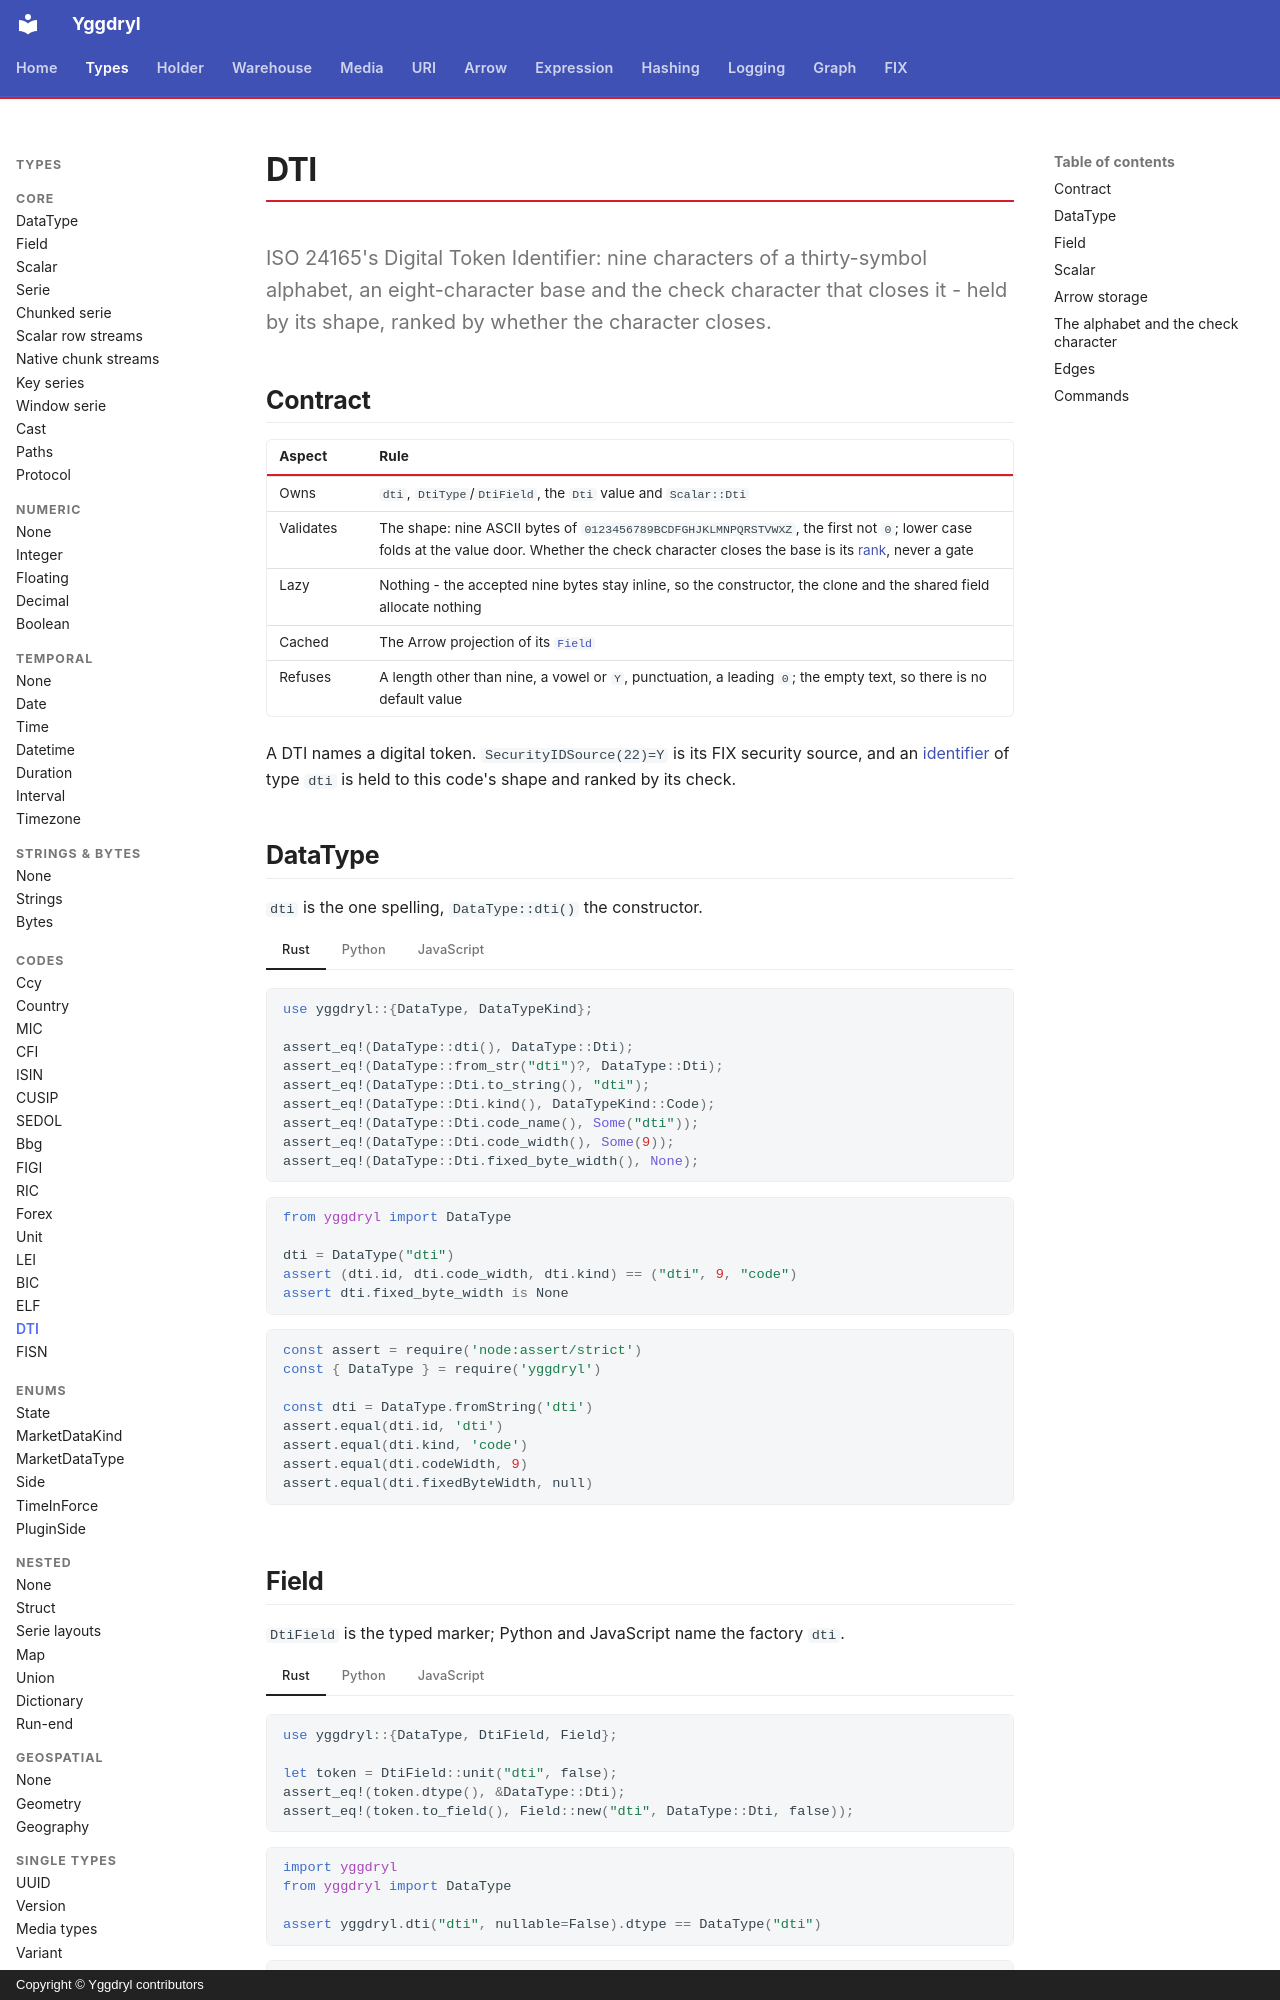

repository: Platob/yggdryl · page: types/codes/dti/index.html · generator: mkdocs · copyright: Copyright © Yggdryl contributors

# DTI

ISO 24165's Digital Token Identifier: nine characters of a thirty-symbol alphabet, an eight-character base and the check character that closes it - held by its shape, ranked by whether the character closes.

## Contract

| Aspect | Rule |
| --- | --- |
| Owns | `dti`, `DtiType`/`DtiField`, the `Dti` value and `Scalar::Dti` |
| Validates | The shape: nine ASCII bytes of `0123456789BCDFGHJKLMNPQRSTVWXZ`, the first not `0`; lower case folds at the value door. Whether the check character closes the base is its [rank](index.md#rank), never a gate |
| Lazy | Nothing - the accepted nine bytes stay inline, so the constructor, the clone and the shared field allocate nothing |
| Cached | The Arrow projection of its [`Field`](../field.md) |
| Refuses | A length other than nine, a vowel or `Y`, punctuation, a leading `0`; the empty text, so there is no default value |

A DTI names a digital token. `SecurityIDSource(22)=Y` is its FIX security source, and an [identifier](../../graph/identifier.md#per-type-value-checks) of type `dti` is held to this code's shape and ranked by its check.

## DataType

`dti` is the one spelling, `DataType::dti()` the constructor.

=== "Rust"

    ```rust
    use yggdryl::{DataType, DataTypeKind};

    assert_eq!(DataType::dti(), DataType::Dti);
    assert_eq!(DataType::from_str("dti")?, DataType::Dti);
    assert_eq!(DataType::Dti.to_string(), "dti");
    assert_eq!(DataType::Dti.kind(), DataTypeKind::Code);
    assert_eq!(DataType::Dti.code_name(), Some("dti"));
    assert_eq!(DataType::Dti.code_width(), Some(9));
    assert_eq!(DataType::Dti.fixed_byte_width(), None);
    ```

=== "Python"

    ```python
    from yggdryl import DataType

    dti = DataType("dti")
    assert (dti.id, dti.code_width, dti.kind) == ("dti", 9, "code")
    assert dti.fixed_byte_width is None
    ```

=== "JavaScript"

    ```javascript
    const assert = require('node:assert/strict')
    const { DataType } = require('yggdryl')

    const dti = DataType.fromString('dti')
    assert.equal(dti.id, 'dti')
    assert.equal(dti.kind, 'code')
    assert.equal(dti.codeWidth, 9)
    assert.equal(dti.fixedByteWidth, null)
    ```

## Field

`DtiField` is the typed marker; Python and JavaScript name the factory `dti`.

=== "Rust"

    ```rust
    use yggdryl::{DataType, DtiField, Field};

    let token = DtiField::unit("dti", false);
    assert_eq!(token.dtype(), &DataType::Dti);
    assert_eq!(token.to_field(), Field::new("dti", DataType::Dti, false));
    ```

=== "Python"

    ```python
    import yggdryl
    from yggdryl import DataType

    assert yggdryl.dti("dti", nullable=False).dtype == DataType("dti")
    ```

=== "JavaScript"

    ```javascript
    const assert = require('node:assert/strict')
    const { fields } = require('yggdryl')

    assert.equal(fields.dti('dti', { nullable: false }).dtype.id, 'dti')
    ```
